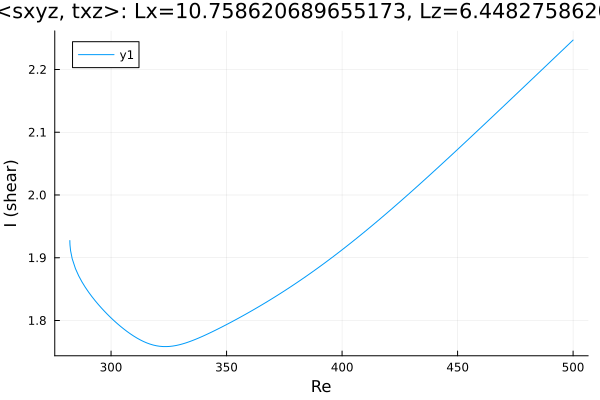

Data behind this chart, as committed beside it:
Re, shear
282.2, 1.927
282.2, 1.927
282.2, 1.927
282.2, 1.926
282.2, 1.925
282.2, 1.923
282.2, 1.92
282.5, 1.911
283.2, 1.898
284.6, 1.883
286, 1.871
287.4, 1.861
288.8, 1.853
290.3, 1.845
291.7, 1.838
293.1, 1.832
294.5, 1.825
295.9, 1.82
297.2, 1.815
298.1, 1.811
298.7, 1.809
299.1, 1.807
299.4, 1.806
299.6, 1.806
299.8, 1.805
299.8, 1.805
299.9, 1.804
300, 1.804
300, 1.804
300, 1.804
300.0, 1.804
300.0, 1.804
300, 1.804
300, 1.804
300, 1.804
300.1, 1.804
300.2, 1.804
300.2, 1.803
300.4, 1.803
300.6, 1.802
300.9, 1.801
301.3, 1.8
301.9, 1.798
302.8, 1.795
304.1, 1.791
305.5, 1.786
306.9, 1.783
308.3, 1.779
309.7, 1.775
311.2, 1.772
312.6, 1.769
314, 1.767
315.4, 1.764
316.8, 1.762
318.2, 1.761
319.6, 1.76
321.1, 1.759
322.5, 1.758
323.9, 1.758
325.3, 1.759
... 124 more rows
